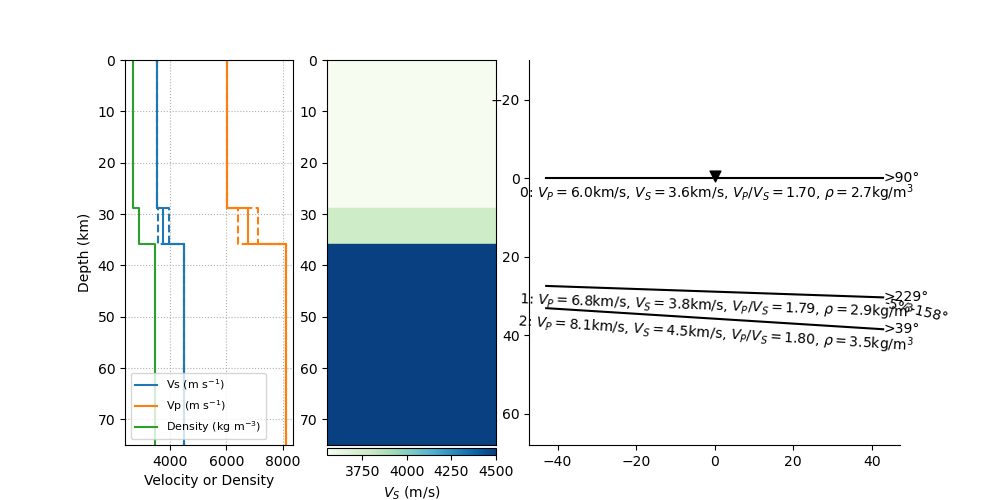

The data file committed next to this chart (first rows):
thickn, rho, vp, vs, dip, strike, plunge, trend, ani
28914, 2698, 6020, 3551, 0.0, 0.0, 0.0, 0.0, 0.0
6885, 2936, 6765, 3773, 1.946, 139.3, 13.46, 158.1, 5.258
0.0, 3500, 8100, 4500, 3.587, 309.2, 0.0, 0.0, 0.0
